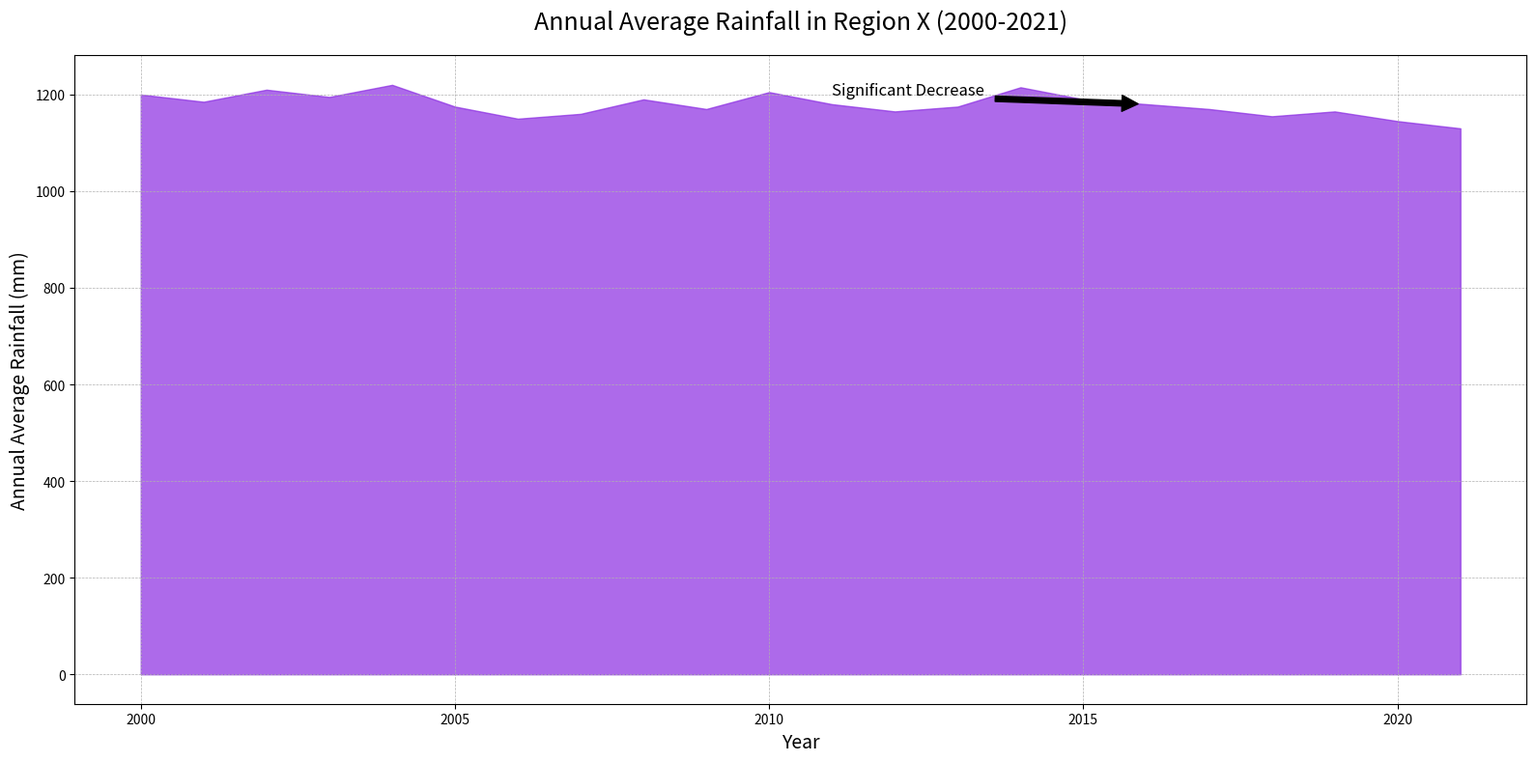

This figure's Python source:

import matplotlib.pyplot as plt
import pandas as pd

data = {
    "Year": [2000, 2001, 2002, 2003, 2004, 2005, 2006, 2007, 2008, 2009, 2010, 
             2011, 2012, 2013, 2014, 2015, 2016, 2017, 2018, 2019, 2020, 2021],
    "Annual Average Rainfall (mm)": [1200, 1185, 1210, 1195, 1220, 1175, 1150, 
                                     1160, 1190, 1170, 1205, 1180, 1165, 1175, 
                                     1215, 1190, 1180, 1170, 1155, 1165, 1145, 1130]
}

df = pd.DataFrame(data)

plt.figure(figsize=(16, 8))
plt.fill_between(df["Year"], df["Annual Average Rainfall (mm)"], color="#8A2BE2", alpha=0.7)

plt.title('Annual Average Rainfall in Region X (2000-2021)', fontsize=18, pad=20)
plt.xlabel('Year', fontsize=14)
plt.ylabel('Annual Average Rainfall (mm)', fontsize=14)
plt.annotate('Significant Decrease', xy=(2016, 1180), xytext=(2011, 1200),
             arrowprops=dict(facecolor='black', shrink=0.05),
             fontsize=12, color='black')

plt.grid(True, which='both', linestyle='--', linewidth=0.5)
plt.tight_layout()
plt.show()
